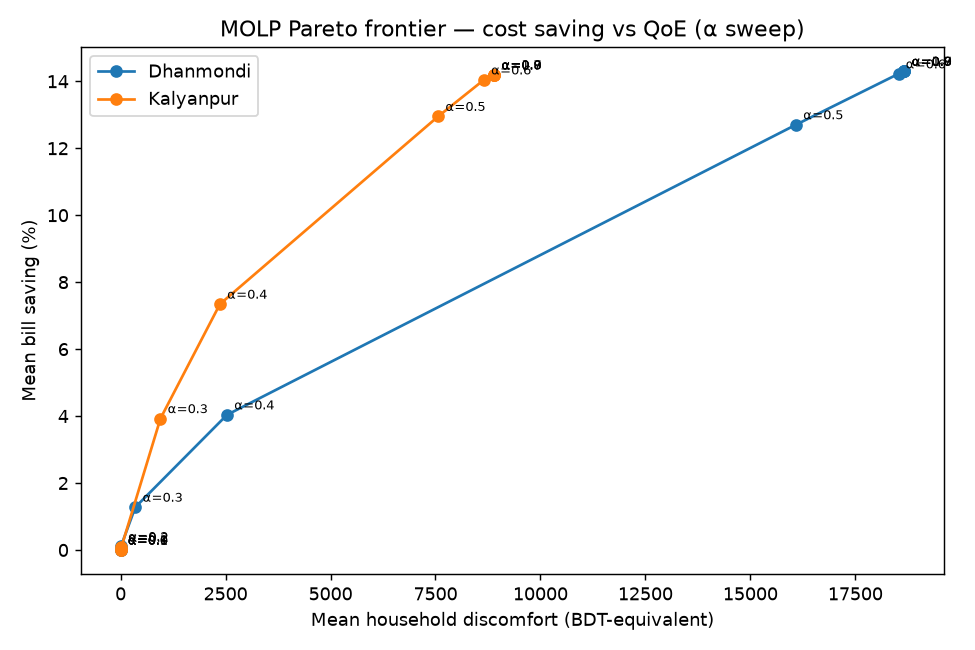

Data behind this chart, as committed beside it:
substation, alpha, mean_saving_pct, mean_discomfort_bdt, sgo_profit_delta_bdt
Kalyanpur, 0.0, 0.0, 0.0, 0.0
Kalyanpur, 0.1, 0.0, 0.0, 0.0
Kalyanpur, 0.2, 0.081, 18.0, -3046
Kalyanpur, 0.3, 3.925, 949.1, -55373
Kalyanpur, 0.4, 7.344, 2366, -68604
Kalyanpur, 0.5, 12.95, 7564, -177638
Kalyanpur, 0.6, 14.04, 8652, -168892
Kalyanpur, 0.7, 14.19, 8898, -162810
Kalyanpur, 0.8, 14.19, 8898, -162810
Kalyanpur, 0.9, 14.19, 8898, -162810
Kalyanpur, 1.0, 14.19, 8898, -162810
Dhanmondi, 0.0, 0.0, 0.0, 0.0
Dhanmondi, 0.1, 0.0, 0.0, 0.0
Dhanmondi, 0.2, 0.108, 7.8, -1918
Dhanmondi, 0.3, 1.279, 351.3, -22875
Dhanmondi, 0.4, 4.037, 2534, -128016
Dhanmondi, 0.5, 12.7, 16086, -757982
Dhanmondi, 0.6, 14.22, 18528, -776930
Dhanmondi, 0.7, 14.3, 18669, -773565
Dhanmondi, 0.8, 14.3, 18669, -773565
Dhanmondi, 0.9, 14.3, 18669, -773565
Dhanmondi, 1.0, 14.3, 18669, -773565
